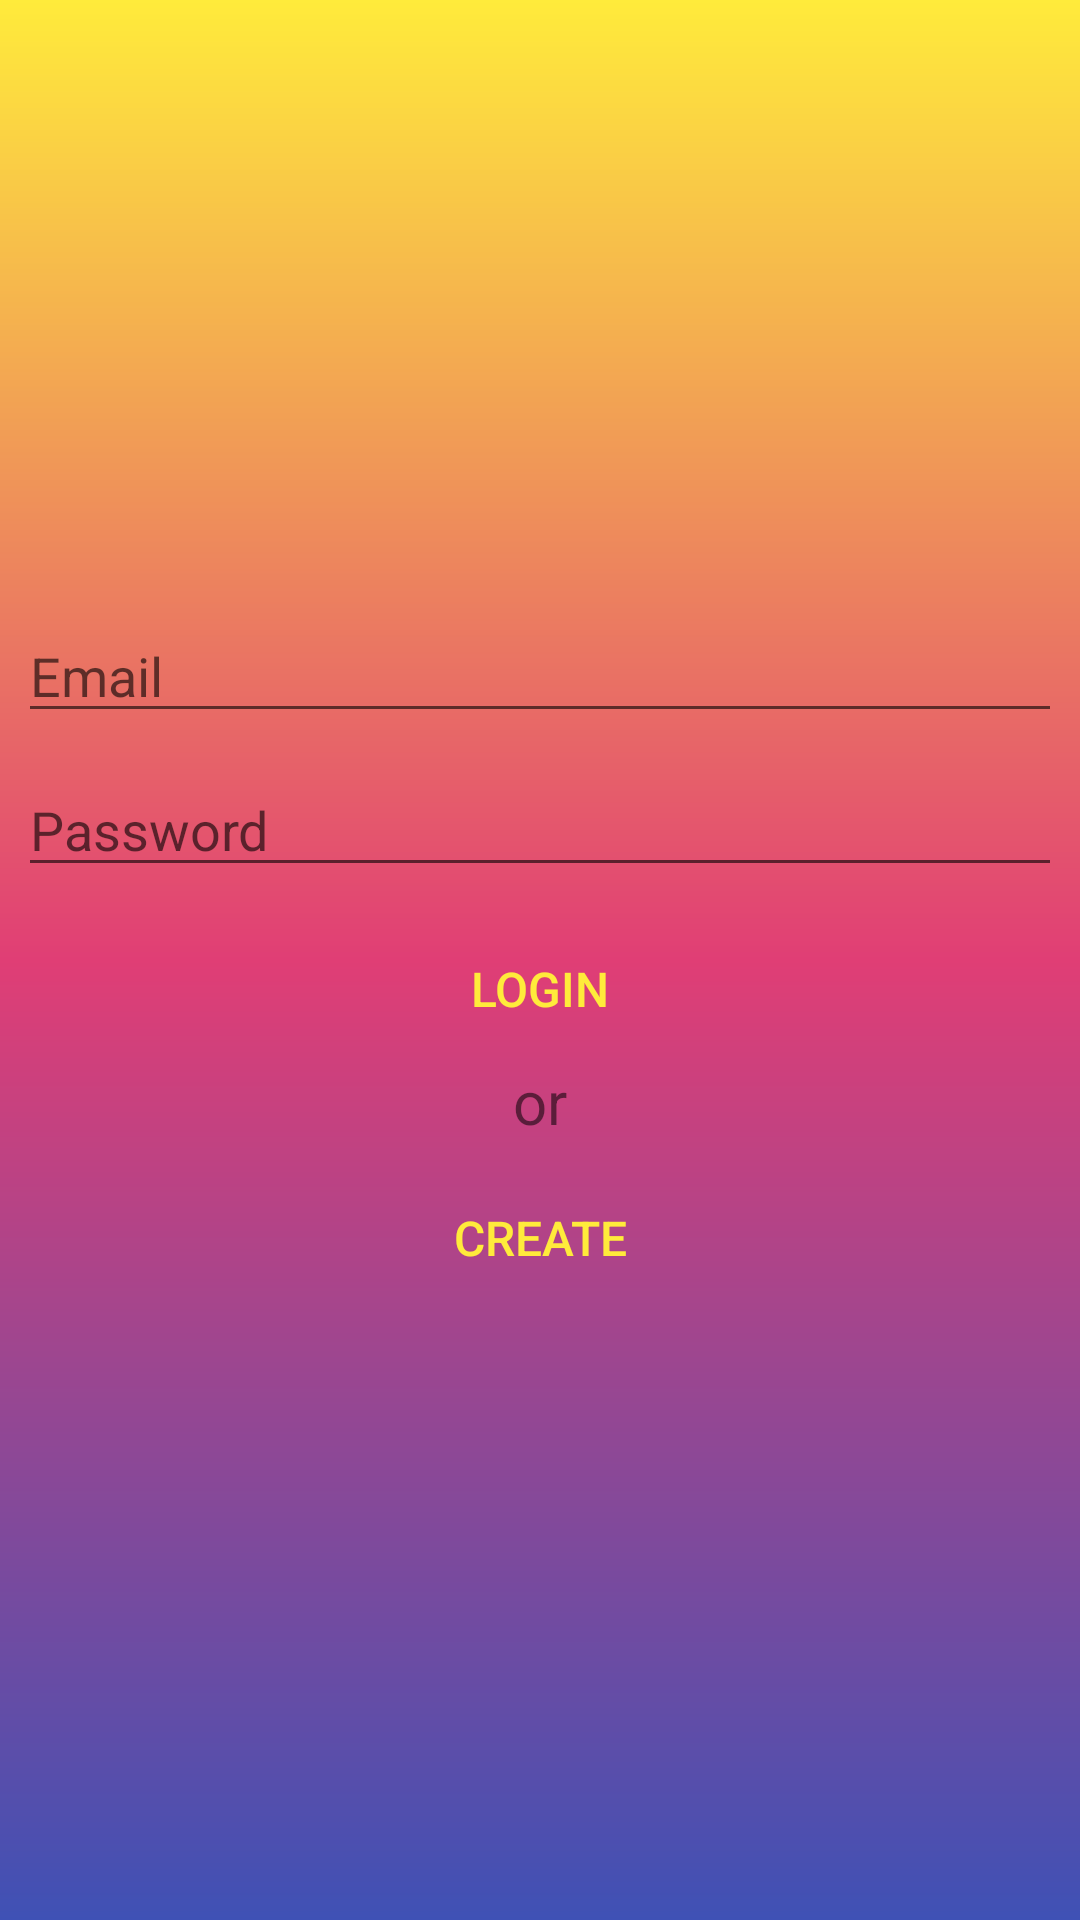

Layout XML and referenced resources for this Android screen:
<!-- AndroidManifest.xml: application theme AppTheme -->
<!-- res/layout/activity_login.xml -->
<?xml version="1.0" encoding="utf-8"?>
<LinearLayout
    xmlns:android="http://schemas.android.com/apk/res/android"
    xmlns:app="http://schemas.android.com/apk/res-auto"
    xmlns:tools="http://schemas.android.com/tools"
    android:gravity="center"
    android:orientation="vertical"
    android:background="@drawable/gradient_bg"
    android:layout_width="match_parent"
    android:layout_height="match_parent"
    tools:context=".LoginActivity">

    <ProgressBar
        android:id="@+id/progressBarLogin"
        style="?android:progressBarStyleLarge"
        android:layout_gravity="center"
        android:layout_width="wrap_content"
        android:layout_height="wrap_content"
        android:visibility="gone" />
    <LinearLayout
        android:layout_width="match_parent"
        android:layout_height="wrap_content"
        android:padding="6dp"
        android:orientation="vertical">

        <androidx.appcompat.widget.AppCompatAutoCompleteTextView
            android:id="@+id/emailLogin"
            android:layout_width="match_parent"
            android:layout_height="wrap_content"
            android:hint="@string/email"
            android:maxLines="1"
            android:inputType="textEmailAddress"/>
        <EditText
            android:id="@+id/passwordLogin"
            android:layout_width="match_parent"
            android:layout_height="wrap_content"
            android:hint="@string/password"
            android:maxLines="1"
            android:layout_marginTop="10dp"
            android:inputType="textPassword" />
        <Button
            android:id="@+id/loginButton"
            android:layout_width="match_parent"
            android:layout_height="wrap_content"
            android:background="@android:color/transparent"
            android:text="@string/login"
            android:textSize="16sp"
            android:textColor="@color/colorAccent"
            android:layout_marginTop="10dp"/>

        <TextView
            android:id="@+id/orText"
            android:layout_width="wrap_content"
            android:layout_height="wrap_content"
            android:layout_gravity="center_horizontal"
            android:text="@string/or"
            android:textSize="20sp"
            />
        <Button
            android:id="@+id/createAccountButton"
            android:layout_width="match_parent"
            android:layout_height="wrap_content"
            android:background="@android:color/transparent"
            android:text="@string/create"
            android:textSize="16sp"
            android:textColor="@color/colorAccent"
            android:layout_marginTop="8dp"/>
    </LinearLayout>

</LinearLayout>
<!-- resources referenced by this layout -->
<resources>
  <color name="colorAccent">#FFEB3B</color>
  <!-- drawable gradient_bg (drawable) -->
  <?xml version="1.0" encoding="utf-8"?>
  <shape xmlns:android="http://schemas.android.com/apk/res/android"
  
      android:shape="rectangle">
      <gradient android:angle="90"
          android:startColor="@color/startCol"
          android:centerColor="@color/centerCol"
          android:endColor="@color/endCol"/>
  </shape>
  <string name="create">Create</string>
  <string name="email">Email</string>
  <string name="login">Login</string>
  <string name="or">or</string>
  <string name="password">Password</string>
  <style name="AppTheme" parent="Theme.AppCompat.Light.DarkActionBar">
          
          <item name="colorPrimary">@color/colorAccent</item>
          <item name="colorPrimaryDark">@color/colorPrimaryDark</item>
          <item name="colorAccent">@color/colorPrimary</item>
      </style>
  <color name="startCol">#3F51B5</color>
  <color name="centerCol">#E03E75</color>
  <color name="endCol">#FFEB3B</color>
  <color name="colorPrimaryDark">#3F51B5</color>
  <color name="colorPrimary">#FFC107</color>
</resources>
